Run: headless pygame with SDL's dummy video driver; simulated clock (each Clock.tick advances the game by its frame time, no real sleeping); random seed 0; keys injected as events and as key.get_pressed() state; no mouse input; restart key C tapped at the start of phases 3 and 4.
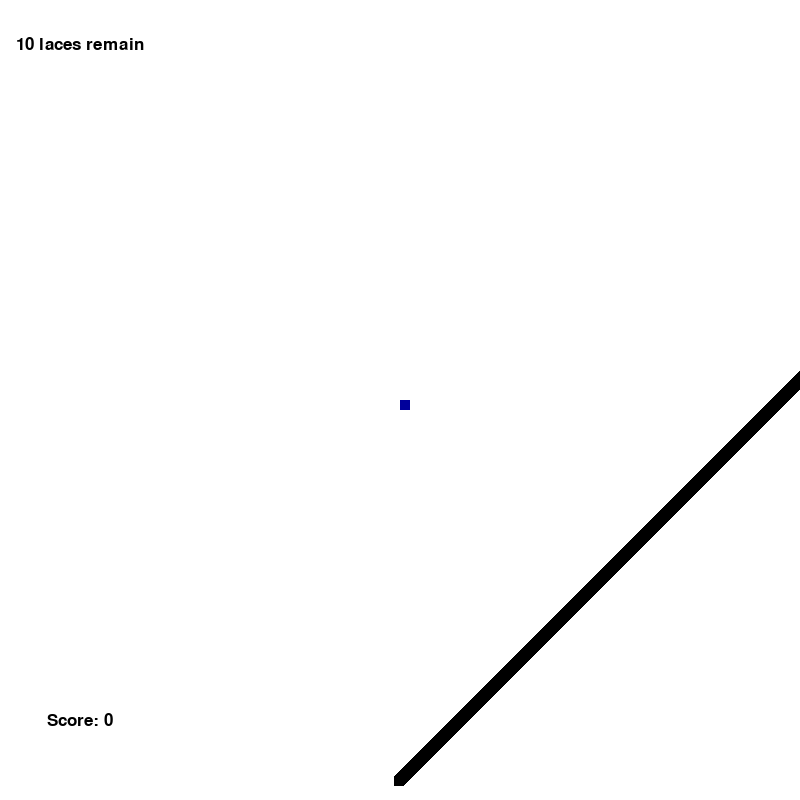
Frame 1 of 4 · flips 1–60 · no input
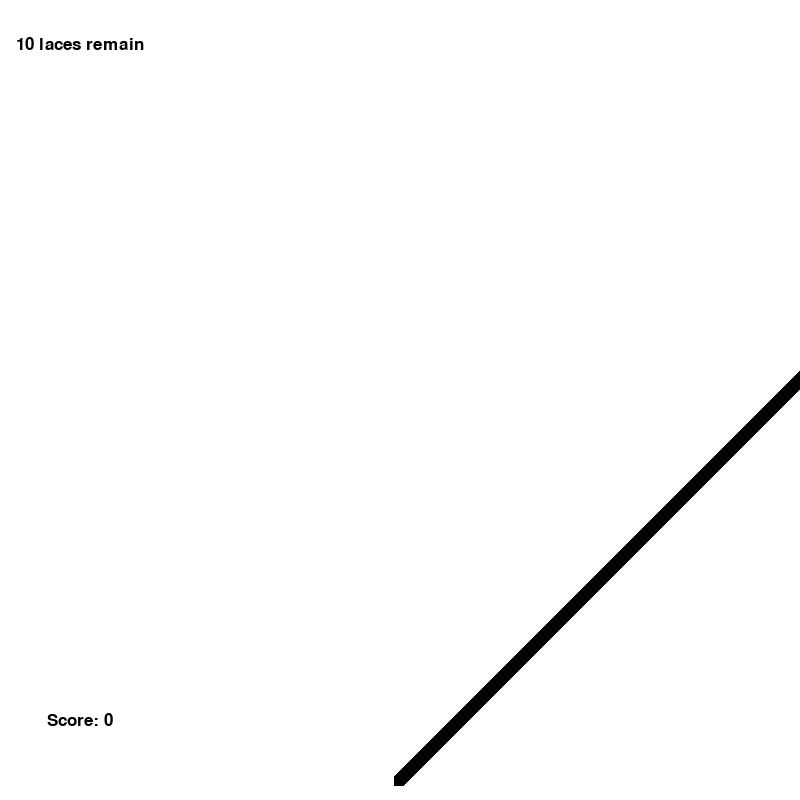
Frame 2 of 4 · flips 61–180 · tapped SPACE, RETURN · held RIGHT (→), D
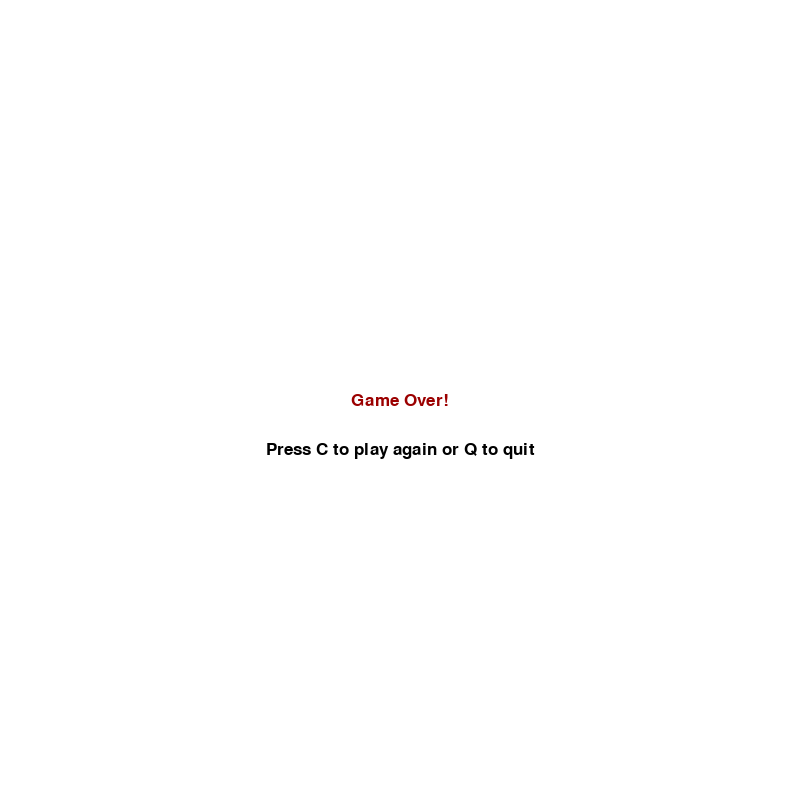
Frame 3 of 4 · flips 181–300 · tapped C · held DOWN (↓), S
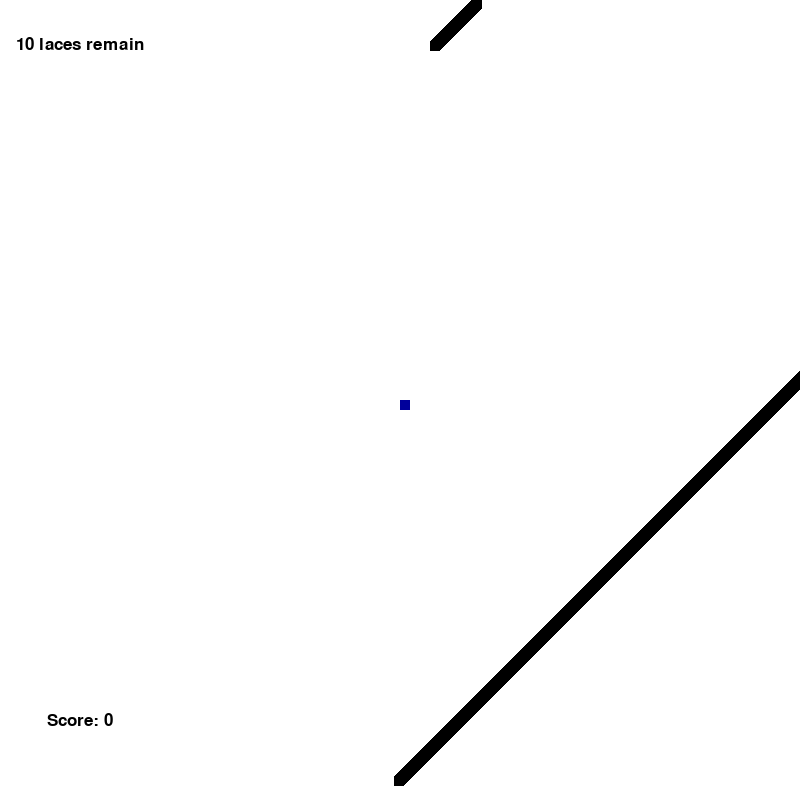
Frame 4 of 4 · flips 301–420 · tapped C · held LEFT (←), A, UP (↑), W

The pygame program that drew these frames:

import pygame
import time
import random
from math import hypot
from itertools import combinations

# Start pygame ;-)
pygame.init()

# Set the window size
display_width = 800
display_height = 800
game_display = pygame.display.set_mode((display_width, display_height))

# Set window title
pygame.display.set_caption("Neuralink Surgery Game")

# Game colors
white = (255, 255, 255)
black = (0, 0, 0)
red = (155, 0, 0)
green = (0, 155, 0)
blue = (0, 0, 155)


####################
"""GAME VARIABLES"""
####################
FPS = 30
clock = pygame.time.Clock()

# Font
font = pygame.font.SysFont(None, 25)

# Size of the neural lace on screen
lace_size = 10
lace_max = 9
# List of laces
lace_list = []

# Size of the vessel on the screen
vessel_size = 10
# List of fractal coordinates:
vessel_list = []


### N0TE: ALL THESE FUNCTIONS ARE JUST A GUESS AT WHAT THE STRUCTURE OF THE PROGRAM WILL BE... ###
def vessels(vessel_list):
    """Create pygame representation of blood vessels"""
    #TODO: > create a list of coordinate pairs similar to the lace_list
    #      > create a recursive function
    #      > render the list of coordinates into the game screen (see line 56)
    """MATTS NOTES"""
    start_x = random.randint(0, display_width)
    start_y = random.randint(0, display_height)
    
    init_position = [start_x, start_y]
    # Add to vessel_list
    # vessel_list.append(init_position)

    recurse(start_x, start_y, -1)

    render_vessels(vessel_list)
    

def recurse(x, y, prev_direction):
    """Recursively generate a list of coordinates"""   
    # base case: fractal goes off screen
    # take the previous coordinate, and either go down, left, right, or up, 
    # but don't go in the same direction as the previous pixel.
    # previous direction: 0 for left, 1 for up, 2 for right, 3 for down

    # add the coordinate pair to the list
    coords = [x, y]
    vessel_list.append(coords)

    #if the current point is on the screen, creat a new point diagonal to the current point
    if x < display_width and x >= 0 and y < display_height and y >= 0:
        recurse(x+1, y-1, -1)
    else:
        return vessel_list

    # later, I will implement the random function to go in random directions of random lengths


def render_vessels(vessel_list):
    """RENDER ALL THE VESSELS"""
    for point in vessel_list:
        pygame.draw.rect(game_display, black, [point[0], point[1], vessel_size, vessel_size])


def render_lace(x, y, lace_list):
    """SHOW LACE COUNTER IN TOP LEFT"""
    remaining_laces = str(10 - len(lace_list))
    lace_message = ("%s laces remain" % remaining_laces)
    message_to_screen(lace_message, black, -display_width/2.5, -display_height/2.25)

    """### RENDER ALL THE LACES ###"""
    # RENDER THE CURRENT LACE
    pygame.draw.rect(game_display, blue, [x, y, lace_size, lace_size])
    for point in lace_list:
        if lace_list.count(point) > 1:
            message_to_screen("Sorry, you can't place a lace in the same spot", red, display_width/4, -display_height/2.25)
        else:
            pygame.draw.rect(game_display, green, [point[0], point[1], lace_size, lace_size])


def lace_cleanup(lace_list): 
    """The magical but jenky function that prevents duplicate laces from being placed"""
    for point in lace_list: 
        if lace_list.count(point) > 1: lace_list.remove(point)


def score(lace_list, vessel_list):
    """Score = Σ(Euclidean Distance(for point in points_list))"""
    #SUGGESTION: Maximise distance from the blood vessels throughout all 2D frames of blood vessels @ Jacob
    # Combine coordinates of all the laces and the blood vessel coordinates
    
    # points_list = lace_list + vessel_list
    # ^ This wont work because this will also compute the distance between each block in the blood vessel...
    # Need to find a way to only compute the distance between 1 lace to another, and all the vessels separately
    # TODO: vessel_distance, lace_distance? 
    for point in lace_list:
        point = tuple(point)
    

    # Compute the distance between each point and every other point in the list
    distance_list = [compute_euclidean(*combo) for combo in combinations(lace_list,2)]

    score = sum(distance_list)
    message = ("Score: %s" % score)
    message_to_screen(message, black, -display_width/2.5, +display_height/2.5)


def compute_euclidean(p1, p2):
    """Euclidean distance between two points."""
    x1, y1 = p1[0], p1[1]
    x2, y2 = p2[0], p2[1]

    return hypot(x2 - x1, y2 - y1)
    

def lose_condition(lace_list):
    if len(lace_list) >= 10:    #if more than 9 laces,
        return True             #player loses


def text_objects(text, color):
    text_surface = font.render(text, True, color)
    return text_surface, text_surface.get_rect()


def message_to_screen(msg, color, x_displace=0, y_displace=0, size='small'):
    """Display a message on the screen!"""
    # surface object and the rectangle "shape"
    text_surface, text_rect = text_objects(msg, color)
    
    # get center of the textbox surface
    text_rect.center = (display_width / 2 + x_displace, display_height / 2 + y_displace)
    game_display.blit(text_surface, text_rect)


def game_loop():
    """The main loop of the neuralink surgery simulator"""
    game_exit = False
    game_over = False

    # Current lace we are rendering
    current_lace = 0

    """RENDER THE VESSELS ON SCREEN"""
    vessels(vessel_list)
    print("Vessels: ")
    print(vessel_list)

    # X AND Y COORDS OF THE LACE
    x = display_width / 2
    y = display_height / 2
    # Change in direction of lace at each timestep
    x_change = 0
    y_change = 0
    

    while not game_exit:
        # Basically just check if we have placed all the laces
        if lose_condition(lace_list) == True:
            game_over = True
        while game_over == True:
            game_display.fill(white)
            message_to_screen("Game Over!", red)
            message_to_screen("Press C to play again or Q to quit", black, y_displace=50)
            # Reset lace_list (otherwise it will render laces placed during the last run)
            del lace_list[:]
            pygame.display.update()

            for event in pygame.event.get():
                if event.type == pygame.QUIT:
                    game_exit = True
                    game_over = False
                    
                if event.type == pygame.KEYDOWN:
                    if event.key == pygame.K_q:
                        game_exit = True
                        game_over = False
                    if event.key == pygame.K_c:
                        game_loop()


        """Main Game Section"""
        for event in pygame.event.get():
            # If you forget this line you can't close the game window... LOL
            if event.type == pygame.QUIT:
                game_exit = True 
            

            """### MOVEMENT ###"""
            if event.type == pygame.KEYDOWN:
                if event.key == pygame.K_LEFT:
                    x_change = -lace_size
                    y_change = 0
                elif event.key == pygame.K_RIGHT:
                    x_change = lace_size
                    y_change = 0
                elif event.key == pygame.K_UP:
                    y_change = -lace_size # negative y = up in pygame
                    x_change = 0
                elif event.key == pygame.K_DOWN:
                    y_change = +lace_size # negative y = up in pygame
                    x_change = 0
                elif event.key == pygame.K_BACKSPACE:
                    """### ADD THIS TO LACE FUNCTION ###"""
                    # Get current coordinates
                    x += x_change
                    y += y_change
                    # Place in list
                    placed_lace = [x, y]
                    # Add to lace_list
                    lace_list.append(placed_lace)
                    # Increment current_lace
                    current_lace += 1
                    # PRINT LINE FOR TESTING
                    print(lace_list)


            """### STOP MOVING WHEN KEY IS RELEASED ###"""
            if event.type == pygame.KEYUP:
                if event.key == pygame.K_LEFT:
                    x_change = 0
                    y_change = 0
                elif event.key == pygame.K_RIGHT:
                    x_change = 0
                    y_change = 0
                elif event.key == pygame.K_UP:
                    y_change = 0 # negative y = up in pygame
                    x_change = 0
                elif event.key == pygame.K_DOWN:
                    y_change = 0 # positive y = down
                    x_change = 0
                

            """GAME BOUNDARIES"""
            if x >= display_width or x < 0 or y >= display_height or y < 0:
                game_over = True
            

        """UPDATE POSISTION OF LACE BASED OFF PLAYER INPUT"""
        # Set posistion based on velocity
        x += x_change
        y += y_change

        # We have to render the background first since layers are in order from furthest to closest
        game_display.fill(white)

        """RENDER ALL THE VESSELS"""
        render_vessels(vessel_list)

        """### RENDER ALL THE LACES ###"""
        render_lace(x, y, lace_list)
        score(lace_list, vessel_list)

        # Cleanup lace list
        lace_cleanup(lace_list)

        """MAIN GAME ITEMS"""
        pygame.display.update()

        """Render at the framerate ^^^"""
        clock.tick(FPS)


    pygame.quit()
    quit


# Start the game!
game_loop()
